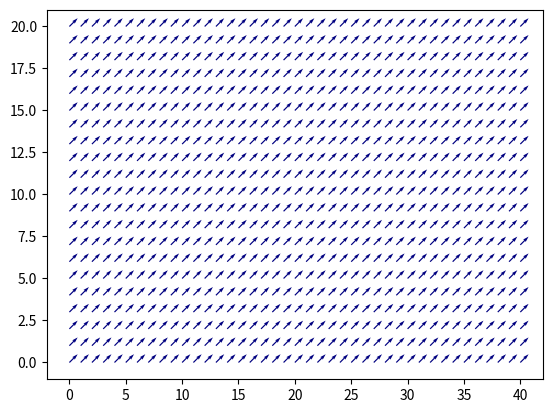

The matplotlib source for this figure:
import numpy as numpy
import matplotlib
matplotlib.use('Agg')
from matplotlib import pyplot, cm
from matplotlib.colors import Normalize

nx = 41
ny = 41
dx = 2 / float(nx - 1)
dy = 2 / float(ny - 1)
u = numpy.ones((ny, nx))
v = numpy.ones((ny, nx))
sigma = .001
nu = 0.01
dt = sigma * dx * dy / nu

def equation_of_motion(u, v, dx, dy, dt, nu):
 # generate the next state as a function of the old state
   un = u.copy()
   vn = v.copy()
   u[1:-1, 1:-1] = (un[1:-1, 1:-1]-dt / dx * un[1:-1,1:-1] * ( un[1:-1,1:-1] - un[1:-1,0:-2]) - dt/dy*vn[1:-1,1:-1] * (un[1:-1,1:-1]-un[0:-2,1:-1]) + nu*dt/dx**2 * (un[1:-1,2:]-2*un[1:-1,1:-1]+un[1:-1,0:-2])+nu*dt/dy**2 * (un[2:,1:-1] -2*un[1:-1,1:-1] + un[0:-2,1:-1]))
   v[1:-1, 1:-1] = (vn[1:-1, 1:-1]- dt / dx * un[1:-1,1:-1] * (vn[1:-1,1:-1] - vn[1:-1,0:-2]) - dt/dy* vn[1:-1,1:-1] * (vn[1:-1,1:-1]-vn[0:-2,1:-1]) + nu*dt/dx**2 * (vn[1:-1,2:]-2*vn[1:-1,1:-1]+vn[1:-1,0:-2])+nu*dt/dy**2 * (vn[2:,1:-1] -2*vn[1:-1,1:-1] + vn[0:-2,1:-1]))
   return (u,v)

def boundary(u, v, nozzle_u, nozzle_v, nx, ny, t_step):
   u[0, :] = 0
   u[-1, :] = 0
   u[:, 0] = 0
   u[:, -1] = 0
   v[0, :] = 0
   v[-1, :] = 0
   v[:, 0] = 0
   v[:, -1] = 0

   # special nozzle BC
   u[ny//2-2:ny//2+2, 0] = nozzle_u[t_step]
   v[ny//2-2:ny//2+2, 0] = nozzle_v[t_step]
   return (u, v)

def evolve(u, v, dx, dy, dt, nu, nozzle_u, nozzle_v, nx, ny, steps):
   for i in range(steps):
      (u, v) = equation_of_motion(u, v, dx, dy, dt, nu)
      (u, v) = boundary(u, v, nozzle_u, nozzle_v, nx, ny, i)
   return (u, v)

nt = 2510 # the number of steps we’re simulating

###Assign initial conditions
initial_u = numpy.zeros((nx, ny))
initial_v = numpy.zeros((nx, ny))

### Special BC for nozzle
# located at (0, 1)
nozzle_u = numpy.append(10*numpy.ones(1000), numpy.zeros(nt))
nozzle_v = numpy.append(10*numpy.ones(1000), numpy.zeros(nt))

(final_u, final_v) = evolve(initial_u, initial_v, dx, dy, dt, nu, nozzle_u, nozzle_v, nx, ny, nt)

ax = pyplot.figure()
norm = Normalize()
magnitude = numpy.sqrt(u[::2]**2 + v[::2]**2)
pyplot.quiver(u[::2], v[::2], norm(magnitude), scale=60,
cmap=pyplot.cm.jet)
ax.savefig('frame'+str(nt).zfill(5)+'.png',dpi=300)
ax.clear()
